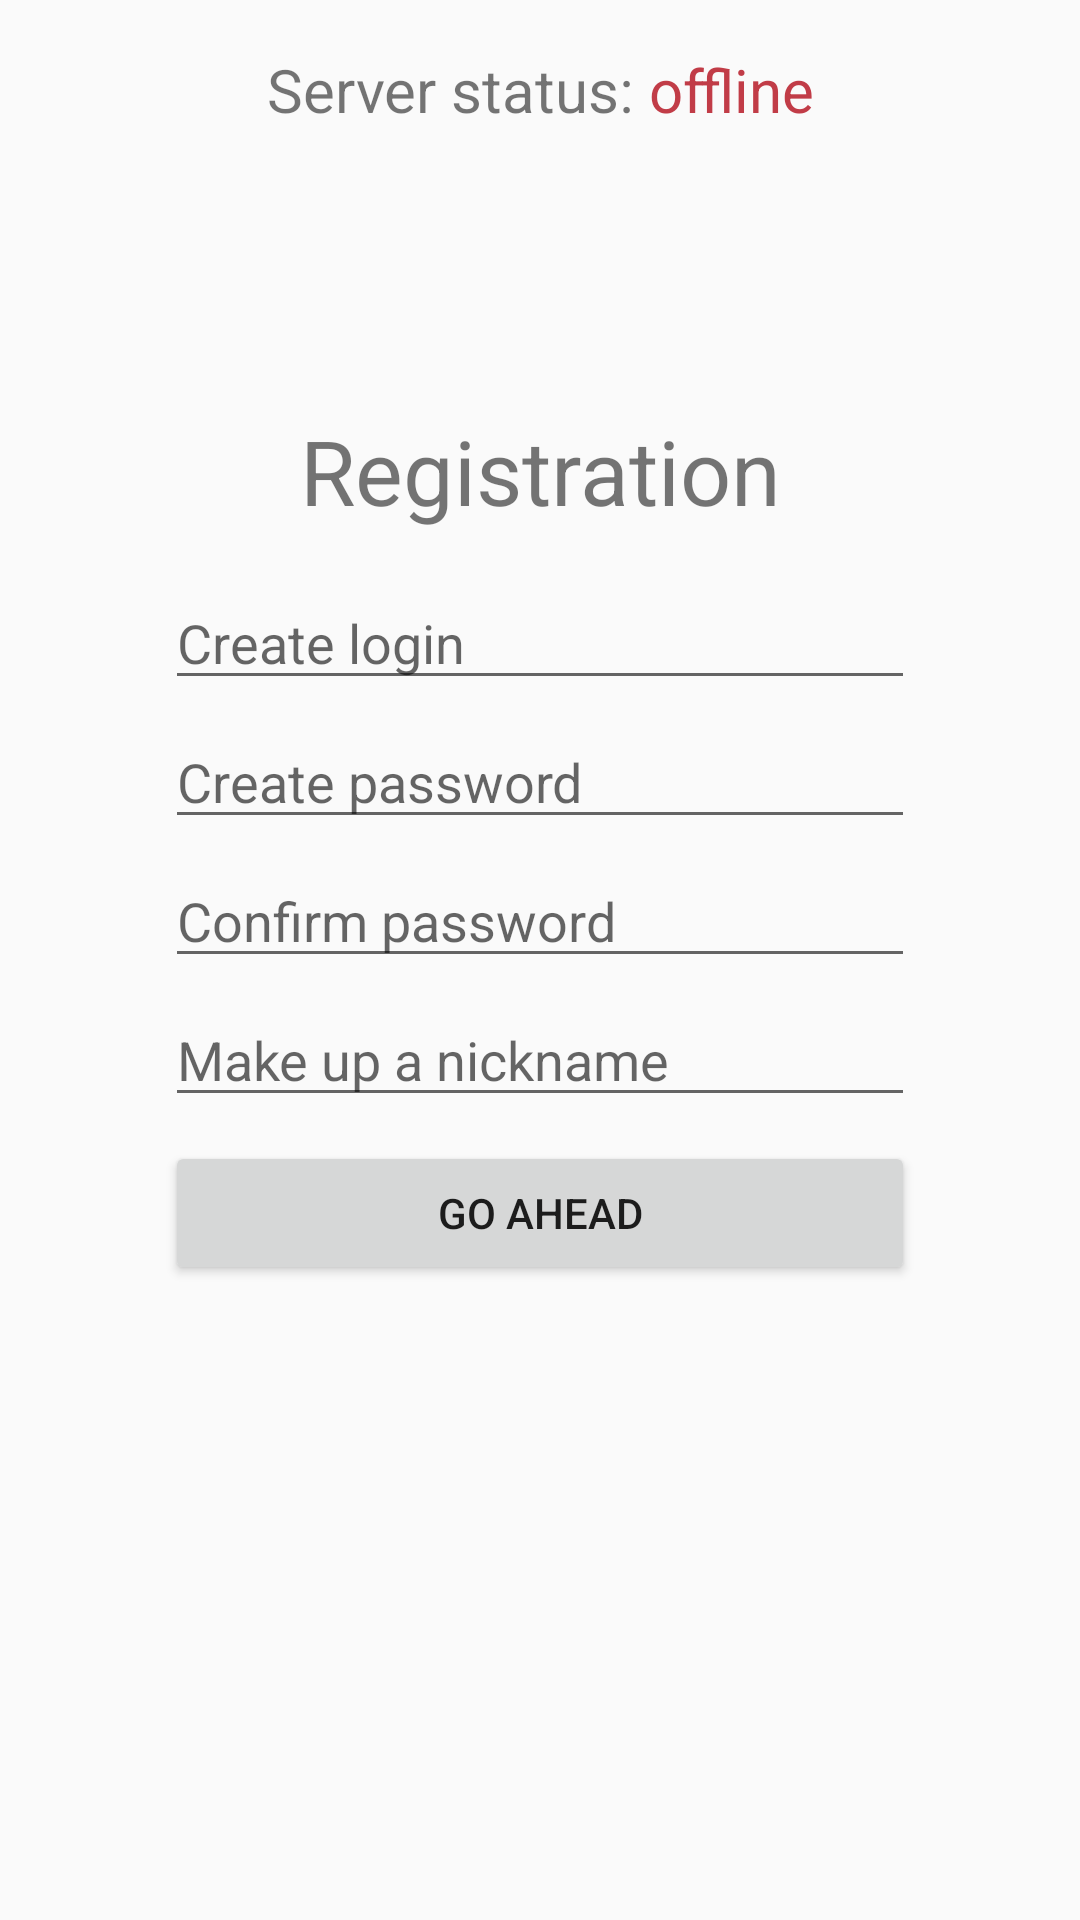

The Android layout XML behind this screen, and the referenced resources:
<!-- AndroidManifest.xml: application theme AppTheme -->
<!-- res/layout/fragment_reg.xml -->
<?xml version="1.0" encoding="utf-8"?>
<LinearLayout xmlns:android="http://schemas.android.com/apk/res/android"
    xmlns:app="http://schemas.android.com/apk/res-auto"
    xmlns:tools="http://schemas.android.com/tools"
    android:layout_width="match_parent"
    android:layout_height="match_parent"
    tools:context=".fragments_auth.RegFragment"
    android:orientation="vertical"
    >

    

    <FrameLayout
        android:layout_width="match_parent"
        android:layout_height="match_parent"
        android:layout_weight="58">

        <LinearLayout
            android:layout_width="match_parent"
            android:layout_height="match_parent"
            android:orientation="horizontal">

            <LinearLayout
                android:layout_width="match_parent"
                android:layout_height="wrap_content"
                android:orientation="horizontal"
                android:layout_gravity="center">

                <TextView
                    android:id="@+id/txt_"
                    android:layout_width="wrap_content"
                    android:layout_height="wrap_content"
                    android:layout_gravity="top"
                    android:layout_marginBottom="3dp"
                    android:layout_marginStart="5dp"
                    android:layout_marginTop="3dp"
                    android:layout_weight="1"
                    android:gravity="end"
                    android:text="Server status: "
                    android:textAlignment="textEnd"
                    android:textFontWeight="1"
                    android:textSize="20dp"
                    />
                <TextView
                    android:layout_width="wrap_content"
                    android:layout_height="wrap_content"
                    android:textAlignment="textStart"
                    android:text="offline"
                    android:id="@+id/txt_server_status"
                    android:layout_marginBottom="3dp"
                    android:layout_marginEnd="5dp"
                    android:layout_marginTop="3dp"
                    android:layout_weight="1"
                    android:textSize="20sp"
                    android:textColor="@color/colorRedOffline"
                    />

            </LinearLayout>

        </LinearLayout>

    </FrameLayout>
    <FrameLayout
        android:layout_width="match_parent"
        android:layout_height="match_parent"
        android:layout_weight="20">

        <LinearLayout
            android:layout_width="match_parent"
            android:layout_height="wrap_content"
            android:layout_weight="20"
            android:orientation="vertical"
            android:layout_gravity="center_vertical">


            <TextView
                android:id="@+id/textView"
                android:layout_width="match_parent"
                android:layout_height="wrap_content"
                android:layout_marginEnd="55dp"
                android:layout_marginStart="55dp"
                android:text="Registration"
                android:textSize="30dp"
                android:layout_gravity="center"
                android:gravity="center_vertical"
                android:layout_marginTop="5dp"
                android:layout_marginBottom="10dp"
                android:textAlignment="center"

                />

            <EditText
                android:id="@+id/txt_login"
                android:layout_width="match_parent"
                android:layout_height="wrap_content"
                android:layout_marginEnd="55dp"
                android:layout_marginStart="55dp"
                android:layout_marginTop="5dp"
                android:ems="10"
                android:hint="Create login"
                android:inputType="textPersonName" />

            <EditText
                android:id="@+id/txt_pass1"
                android:layout_width="match_parent"
                android:layout_height="wrap_content"
                android:layout_marginEnd="55dp"
                android:layout_marginStart="55dp"
                android:layout_marginTop="5dp"
                android:ems="10"
                android:hint="Create password"
                android:inputType="textPassword" />

            <EditText
                android:id="@+id/txt_pass2"
                android:layout_width="match_parent"
                android:layout_height="wrap_content"
                android:layout_marginEnd="55dp"
                android:layout_marginStart="55dp"
                android:layout_marginTop="5dp"
                android:ems="10"
                android:hint="Confirm password"
                android:inputType="textPassword" />

            <EditText
                android:id="@+id/txt_nick"
                android:layout_width="match_parent"
                android:layout_height="wrap_content"
                android:layout_marginBottom="8dp"
                android:layout_marginEnd="55dp"
                android:layout_marginStart="55dp"
                android:layout_marginTop="5dp"
                android:ems="10"
                android:hint="Make up a nickname"
                android:inputType="textPassword" />

            <Button
                android:id="@+id/btn_reg"
                android:layout_width="match_parent"
                android:layout_height="wrap_content"
                android:layout_marginEnd="55dp"
                android:layout_marginStart="55dp"
                android:padding="5dp"
                android:text="Go Ahead"

                />

        </LinearLayout>
    </FrameLayout>



    <FrameLayout
        android:layout_width="match_parent"
        android:layout_height="match_parent"
        android:layout_weight="50">
    </FrameLayout>
</LinearLayout>
<!-- resources referenced by this layout -->
<resources>
  <color name="colorRedOffline">#c13c47</color>
  <style name="AppTheme" parent="Base.Theme.AppCompat.Light.DarkActionBar">
          <item name="colorPrimary">@color/colorPrimaryDark_2</item>
          <item name="colorPrimaryDark">@color/colorPrimary_2</item>
          <item name="colorAccent">@color/colorAccent_2</item>
      </style>
  <color name="colorPrimaryDark_2">#212226</color>
  <color name="colorPrimary_2">#45474d</color>
  <color name="colorAccent_2">#98d6ec</color>
</resources>
